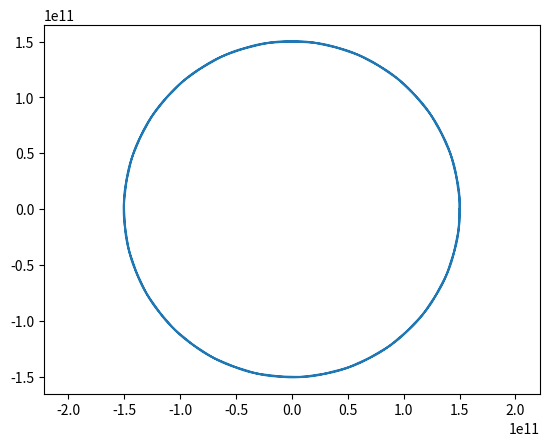

Generate this figure with matplotlib:

import numpy as np
import matplotlib.pyplot as plt


"""
? Kretanje tela u odnosu na Zemlju i Sunce
"""

C_AU = 1.5e11 #? Astronomska jedinica
C_T = 365.25 * 86400 #? Period zemlje oko sunca u sekundama
C_GAMMA = 6.67e-11
C_M_SUNCE = 1.99e30
C_M_ZEMLJA = 5.972 * 10**24 #? Masa Zemlje
C_R_ZEMLJA = 6.371 * 10**6 #? Poluprecnik Zemlje
SEKUNDE_GODINA = 365.25 * 86400


def main():
    
    
    W = 2 * np.pi / SEKUNDE_GODINA #? ugaona brzina zemlje
    Vz = W * C_AU #? brzina zemlje
    
    #? rastojanje satelita od zemlje
    x_g = 50 * C_R_ZEMLJA 
    y_g = 0

    #? Komponente brzine satelita
    V0y = Vz + 1000 #? km / s 30km/s je brzina zemlje
    V0x = 0

    #? udaljenost satelita od sunca na pocetku
    x_0 = C_AU + x_g
    y_0 = 0  

    #? Brzine satelita u odnosu na sunce na pocetku
    vx_h = V0x
    vy_h = V0y

    #? Vremeski korak i vreme
    dt = 1e2
    T = 0

    #? postavljamo pocetne koordinate satelita u odnosu na sunce
    x_h = x_0
    y_h = y_0

    #? ugao koji zemlja zaklapa sa x osom, koordinatni sistem fiksiran na sunce    
    lon = W*T

    niz_x = []
    niz_y = []

    while T < 2 * C_T:
        
        lon = W*T

        x_z = C_AU * np.cos(lon)
        y_z = C_AU * np.sin(lon)

        ax_h = -C_GAMMA * C_M_SUNCE * (x_h**2 + y_h**2)**(-3 / 2) * x_h -C_GAMMA * C_M_ZEMLJA* (x_g**2 + y_g**2)**(-3 / 2) * x_g
        ay_h = -C_GAMMA * C_M_SUNCE * (x_h**2 + y_h**2)**(-3 / 2) * y_h -C_GAMMA * C_M_ZEMLJA* (x_g**2 + y_g**2)**(-3 / 2) * y_g

        vx_h = vx_h + ax_h * dt
        vy_h = vy_h + ay_h * dt

        x_h = x_h + vx_h * dt
        y_h = y_h + vy_h * dt

        x_g = x_h - x_z
        y_g = y_h - y_z

        T = T + dt
        
        # #?U odnosu na zemlju 
        # niz_x.append(x_g)
        # niz_y.append(y_g)

        #? U odnosu na sunce
        niz_x.append(x_g + x_z)
        niz_y.append(y_g + y_z)

    
    plt.plot(niz_x, niz_y)
    plt.axis("equal")
    plt.show()
        

if __name__ == "__main__":
    main()